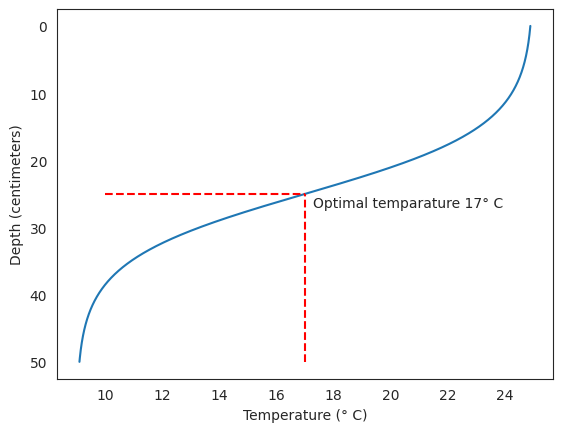

Write Python code to recreate this figure. (Note: this script raises an exception after producing the figure.)
# Import the dependencies
import numpy as np
from scipy.linalg import toeplitz, cholesky, sqrtm, inv
# import scipy.linalg as la
from scipy import signal
from scipy.integrate import odeint
import time
import matplotlib.pyplot as plt
import seaborn as sns
sns.set_style("white")

def g_gp(x,v):
    """
    Generative process, equation of sensory mapping: g_pp(x) at point x    
   
    INPUTS:
        x       - Hidden state, depth position in centimetres
        v       - Hidden causal state, in this example not used
        
    OUTPUT:
        y       - Temperature in degrees celsius
        
    """
    #t0= 20
    #y=(t0-8)/(0.2*x**2+1)+8
    t0=25
    return t0 -16 / (1 + np.exp(5-x/5))

def dg_gp(x):
    """
    Partial derivative of generative process towards x, equation of sensory mapping: g'_gp(x) at point x    
   
    INPUTS:
        x       - Position in centimetres    
        
    OUTPUT:
        y       - Temperature in degrees celsius
        
    """
    #t0= 20
    #y=-2*0.2*x*(t0-8)/(0.2*x**2+1)**2
    
    return -16/5* np.exp(5-x/5) / (np.exp(5-x/5)+1)**2

# Show the temperature curve
x_show = np.arange (-0,50,0.01)
y_show = g_gp(x_show,0)
dy_show = dg_gp(x_show)
plt.plot(y_show, x_show)
#plt.plot(dy_show, x_show)
plt.ylabel('Depth (centimeters)')
plt.xlabel('Temperature (° C)')
plt.gca().invert_yaxis()
plt.vlines(17, 50, 25, colors='r', linestyles='dashed')
plt.hlines(25, 10,17, colors='r', linestyles='dashed')
plt.text(17.3,27,"Optimal temparature 17° C")
# plt.show()

print('Temperature at 25 centimetres is: ', g_gp(25,0), ' degrees celsius')

# a very simple example to showcase forward Euler method in action
# The derivative of x^2 = 2x
# Taking small steps along the gradient (= derivative) should show x^2

def f(x):
    return x**2

def df(x):
    return 2*x

_dt=0.001 # The small timestep
_T=2
_x = np.arange (-_T,_T,_dt)
_N=np.int(2*_T/_dt) # amount of data points

_I = np.zeros(_N)
_I[0]=4
for _i in np.arange(1,_N):
    _I[_i]= _I[_i-1] + _dt*df(_x[_i-1])

plt.figure()
plt.plot(_x,_I, "-");
plt.plot(_x,f(_x), '--');

# Setting up the time data:
dt = 0.005; # integration step, average neuron resets 200 times per second
T = 5+dt; # maximum time considered
t = np.arange(0,T,dt)
N= t.size #Amount of data points
print ('Amount of data points: ', N)
print ('Starting with', t[0:5])
print ('Ending with', t[N-5:N])
print ('Data elements', np.size(t))

def makeNoise(C,s2,t):
    """
    Generate coloured noise 
[redacted]
    
    INPUTS:
        C       - variance of the required coloured noise expressed as desired covariance matrix
        s2      - temporal smoothness of the required coloured noise, expressed as variance of the filter
        t       - timeline 
        
    OUTPUT:
        ws      - coloured noise, noise sequence with temporal smoothness
    """
    
    if np.size(C)== 1:
        n = 1
    else:
        n = C.shape[1]  # dimension of noise
        
    # Create the white noise with correct covariance
    N = np.size(t)      # number of elements
    L =cholesky(C, lower=True)  #Cholesky method
    w = np.dot(L,np.random.randn(n,N))
    
    if s2 <= 1e-5: # return white noise
        return w
    else: 
        # Create the noise with temporal smoothness
        P = toeplitz(np.exp(-t**2/(2*s2)))
        F = np.diag(1./np.sqrt(np.diag(np.dot(P.T,P))))
        K = np.dot(P,F)
        ws = np.dot(w,K)
        return ws

class ai_capsule():
    """
        Class that constructs a group of neurons that perform Active Inference for one hidden state, one sensory input, one prior
        In neurology it could eg represent a (micro) column
        
        Version 0.1
    """
    def __init__(self,dt, mu_v, Sigma_w, Sigma_z, a_mu):   
        self.dt = dt    # integration step
        self.mu_x = mu_v   # initializing the best guess of hidden state by the hierarchical prior
        self.F = 0      # Free Energy
        self.eps_x = 0  # epsilon_x, prediction error on hidden state
        self.eps_y = 0  # epsilon_y, prediction error on sensory measurement
        self.Sigma_w = Sigma_w #Estimated variance of the hidden state 
        self.Sigma_z = Sigma_z # Estimated variance of the sensory observation 
        self.alpha_mu = a_mu # Learning rate of the gradient descent mu (hidden state)
    
    def g(self,x,v):
        """
            equation of sensory mapping of the generative model: g(x) at point x 
            Given as input for this example equal to the true generative process g_gp(x)
        """
        return g_gp(x,v)
    
    def dg(self, x):
        """
            Partial derivative of the equation of sensory mapping of the generative model towards x: g'(x) at point x 
            Given as input for this example equal to the true derivative of generative process dg_gp(x)
        """
        return dg_gp(x)
    
    def f(self,x,v):
        """
            equation of motion of the generative model: f(x) at point x 
            Given as input for this example equal to the prior belief v
        """
        return v
    
    # def df(self,x): Derivative of the equation of motion of the generative model: f'(x) at point x
    # not needed in this example 

        
    def inference_step (self, i, mu_v, y):
        """
        Perceptual inference    

        INPUTS:
            i       - tic, timestamp
            mu_v    - Hierarchical prior input signal (mean) at timestamp
            y       - sensory input signal at timestamp

        INTERNAL:
            mu      - Belief or hidden state estimation

        """

        # Calculate prediction errors
        self.eps_x = self.mu_x - self.f(self.mu_x, mu_v)  # prediction error hidden state
        self.eps_y = y - self.g(self.mu_x, mu_v) #prediction error sensory observation

        # Free energy gradient
        dFdmu_x = self.eps_x/self.Sigma_w - self.dg(self.mu_x) * self.eps_y/self.Sigma_z

        # Perception dynamics
        dmu_x   = 0 - self.alpha_mu*dFdmu_x  # Note that this is an example without generalised coordinates of motion hence mu'=0
        
        # motion of mu_x 
        self.mu_x = self.mu_x + self.dt * dmu_x
        
        # Calculate Free Energy to report out
        self.F = 0.5 * (self.eps_x**2 / self.Sigma_w + self.eps_y**2 / self.Sigma_z + np.log(self.Sigma_w * self.Sigma_z))
        
        return self.F, self.mu_x , self.g(self.mu_x,0)

def simulation (v, mu_v, Sigma_w, Sigma_z, noise, a_mu):
    """
    Basic simplist example perceptual inference    
   
    INPUTS:
        v        - Hydars actual depth, used in generative model, since it is a stationary example hidden state x = v + random fluctuation
        mu_v     - Hydar prior belief/hypotheses of the hidden state
        Sigma_w  - Estimated variance of the hidden state 
        Sigma_z  - Estimated variance of the sensory observation  
        noise    - white, smooth or none
        a_mu     - Learning rate for mu
        
    """

    # Init tracking
    mu_x = np.zeros(N) # Belief or estimation of hidden state 
    F = np.zeros(N) # Free Energy of AI neuron
    mu_y = np.zeros(N) # Belief or prediction of sensory signal
    x = np.zeros(N) # True hidden state
    y = np.zeros(N) # Sensory signal as input to AI neuron

    # Create active inference neuron
    capsule = ai_capsule(dt, mu_v, Sigma_w, Sigma_z, a_mu)  

    # Construct noise signals with emporal smoothness:
    np.random.seed(42)
    sigma = 1/2000 # smoothness of the noise parameter, variance of the filter
    w = makeNoise(Sigma_w,sigma,t)
    z = makeNoise(Sigma_z,sigma,t)

    ssim = time.time() # start sim
    
    # Simulation
    for i in np.arange(1,N):
        # Generative process
        if noise == 'white':
            x[i] = v + np.random.randn(1)* Sigma_w
            y[i] = g_gp(x[i],v) + np.random.randn(1)* Sigma_z
        elif noise == 'smooth':
            x[i]= v + w[0,i]
            y[i] = g_gp(x[i],v) + z[0,i]
        else: #no noise
            x[i]= v 
            y[i] = g_gp(x[i],v)
        #Active inference
        F[i], mu_x[i], mu_y[i] = capsule.inference_step(i,mu_v,y[i])

    # Print the results
    tsim = time.time() - ssim
    #print('Simulation time: ' + "%.2f" % tsim + ' sec' )

    return F, mu_x, mu_y, x, y

# Test case
v = 30 # actual depth Hydar
mu_v = 25 # Hydars belief of the depth
F1, mu_x1, mu_y1, x1, y1 = simulation(v,mu_v,1,1,'no noise',1) # prior and observation balanced, both variance of 1

# Plot results:
fig, axes = plt.subplots(3, 1, sharex='col');
fig.suptitle('Basic Active Inference, inference part');
axes[0].plot(t[1:],mu_x1[1:],label='Belief');
axes[0].plot(t[1:],x1[1:],label='Generative process');
axes[0].hlines(mu_v, 0,T, label='Prior belief')
axes[0].set_ylabel('$\mu_x$ position');
fig.legend(bbox_to_anchor=(1.05, 1), loc='upper left', borderaxespad=0.)
axes[0].grid(1);
axes[1].plot(t[1:],mu_y1[1:],label='Belief');
axes[1].plot(t[1:],y1[1:],label='Generative process');
axes[1].hlines(g_gp(mu_v,0), 0,T, label='Prior belief')
axes[1].set_ylabel('$\mu_y$ temperature');
axes[1].grid(1);
axes[2].semilogy(t[1:],F1[1:],label='Belief');
axes[2].set_xlabel('time [s]');
axes[2].set_ylabel('Free energy');
axes[2].grid(1);

plt.show()